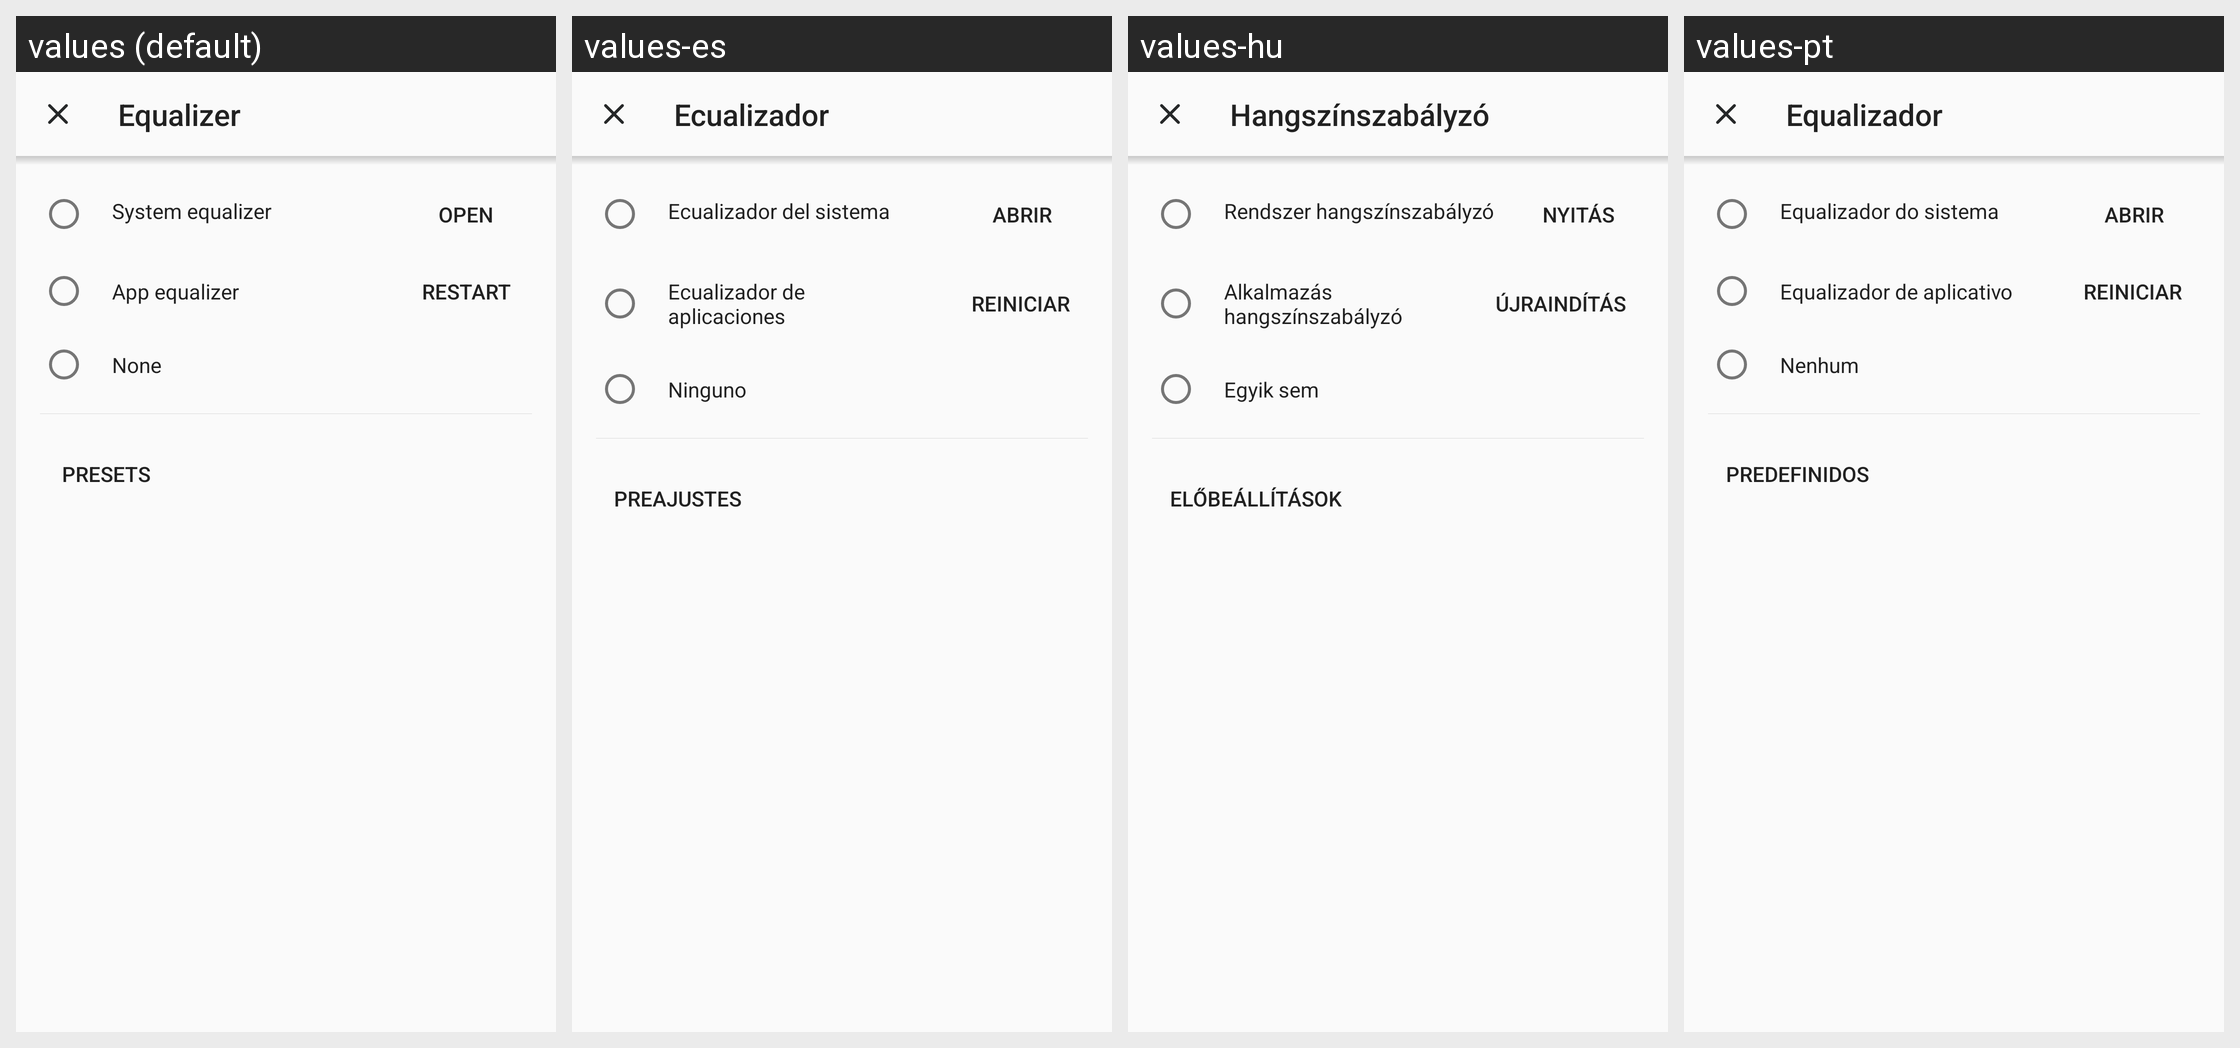

The same Android screen rendered under several of its app's locales, left to right. List the strings drawn on it with the default value and each locale's translation.
Android screen res/layout/dialog_equalizer.xml rendered under 4 locales, left to right: values (default), values-es, values-hu, values-pt. Device: Nexus 5 (rendered at 1080×1920; each locale shown at half size, 540×960, under a caption strip naming it); theme AppTheme.
Other locales in the repository, not shown: values-be, values-cs, values-de, values-el, values-fr, values-in, values-ko, values-ru, values-tr, values-uk, values-zh, values-zh-rTW.
Strings drawn on this screen, with the default value and each locale's value (text and hints the layout hard-codes, and strings that could not be matched under every locale, appear in the picture but are not listed):

equalizer
  values: Equalizer
  values-es: Ecualizador
  values-hu: Hangszínszabályzó
  values-pt: Equalizador

open
  values: Open
  values-es: Abrir
  values-hu: Nyitás
  values-pt: Abrir

system_equalizer
  values: System equalizer
  values-es: Ecualizador del sistema
  values-hu: Rendszer hangszínszabályzó
  values-pt: Equalizador do sistema

app_equalizer
  values: App equalizer
  values-es: Ecualizador de aplicaciones
  values-hu: Alkalmazás hangszínszabályzó
  values-pt: Equalizador de aplicativo

restart
  values: Restart
  values-es: Reiniciar
  values-hu: Újraindítás
  values-pt: Reiniciar

no_equalizer
  values: None
  values-es: Ninguno
  values-hu: Egyik sem
  values-pt: Nenhum

presets
  values: Presets
  values-es: Preajustes
  values-hu: Előbeállítások
  values-pt: Predefinidos
